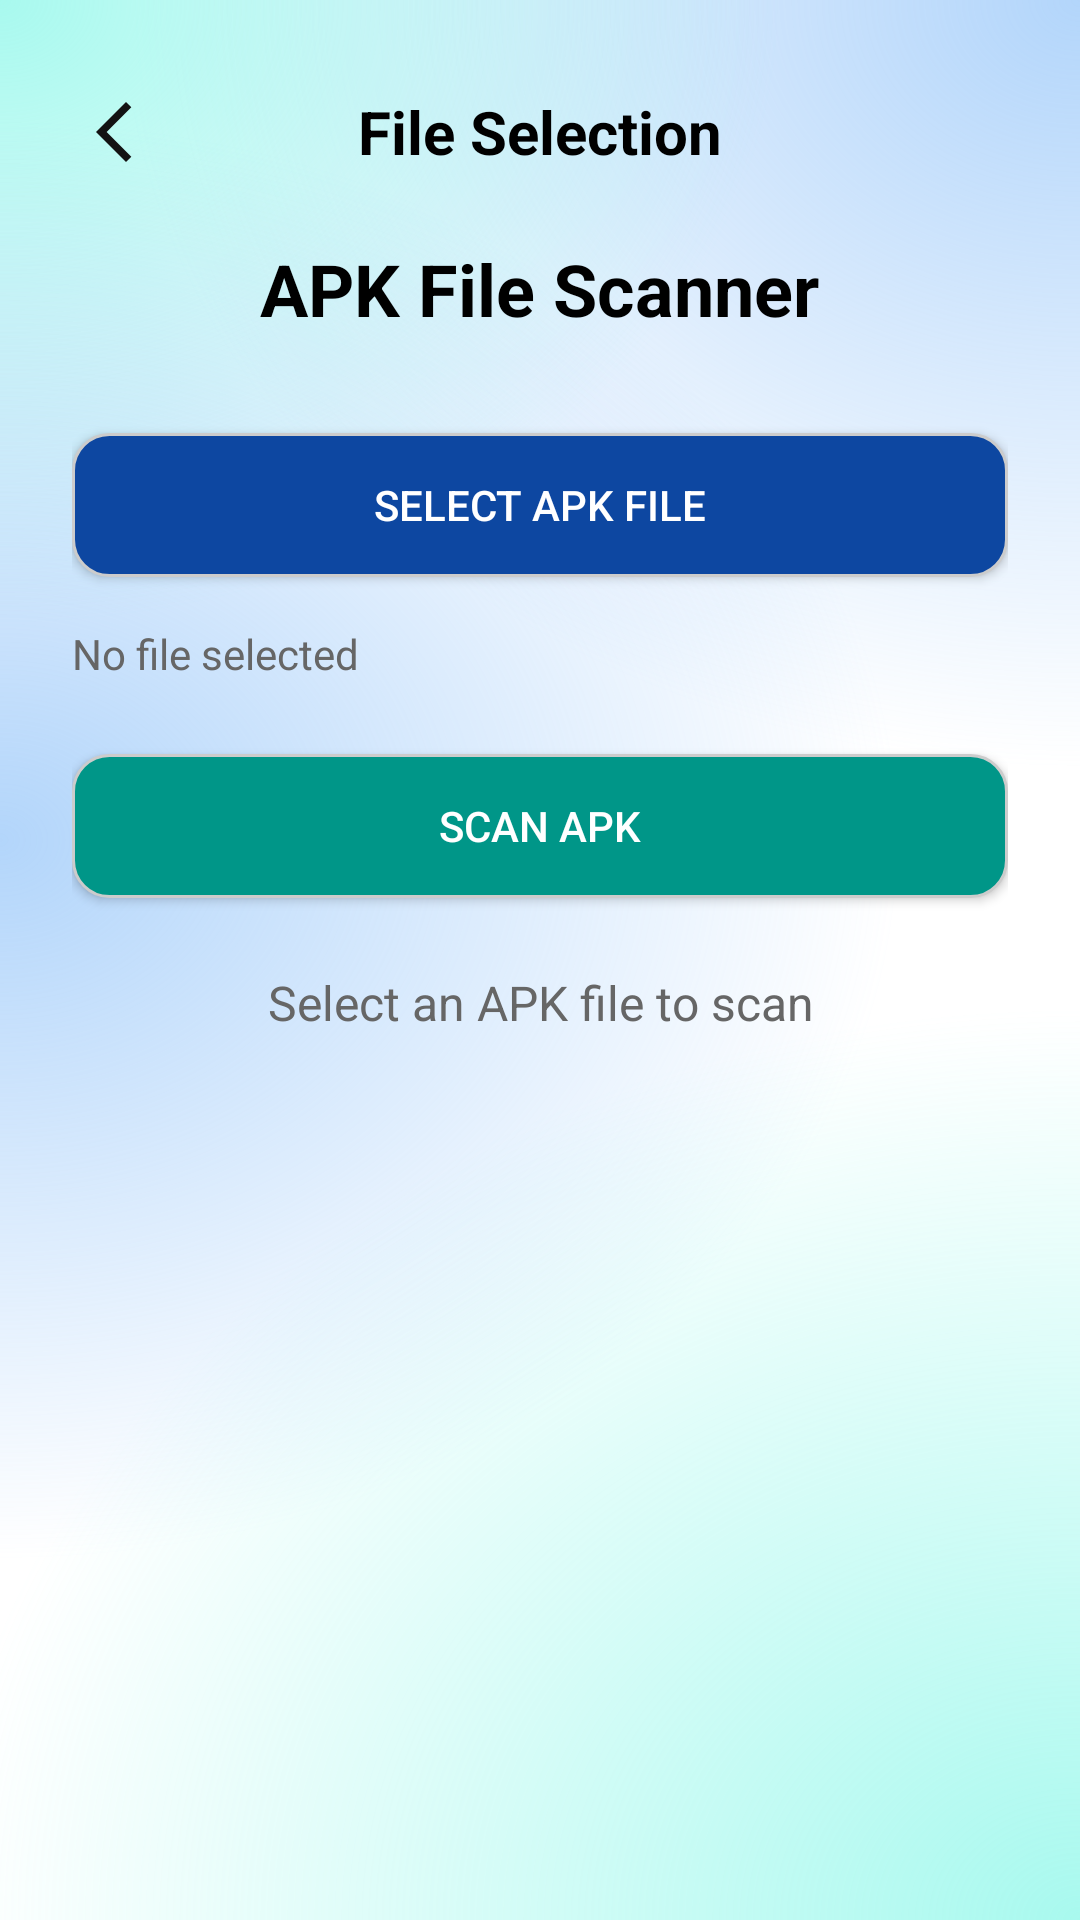

Write the Android layout XML for this screen, with the resource values it uses.
<!-- AndroidManifest.xml: application theme Theme.AppCompat.Light.NoActionBar -->
<!-- res/layout/activity_file_selection.xml -->
<?xml version="1.0" encoding="utf-8"?>
<LinearLayout xmlns:android="http://schemas.android.com/apk/res/android"
    xmlns:app="http://schemas.android.com/apk/res-auto"
    android:layout_width="match_parent"
    android:layout_height="match_parent"
    xmlns:tools="http://schemas.android.com/tools"
    android:orientation="vertical"
    android:padding="24dp"
    android:background="@drawable/background_ethereal">

    <LinearLayout
        android:layout_width="match_parent"
        android:layout_height="wrap_content"
        android:orientation="horizontal"
        android:gravity="center_vertical"
        android:layout_marginBottom="16dp">

        <ImageButton
            android:id="@+id/backButton"
            android:layout_width="40dp"
            android:layout_height="40dp"
            android:src="@drawable/outline_arrow_back_ios_24"
            android:background="?attr/selectableItemBackgroundBorderless"
            android:contentDescription="@string/back_button_text"
            tools:ignore="ContentDescription" />

        <TextView
            android:layout_width="0dp"
            android:layout_height="wrap_content"
            android:layout_weight="1"
            android:text="@string/file_selection"
            android:textSize="20sp"
            android:textStyle="bold"
            android:textColor="@color/black"
            android:gravity="center" />
        <View
            android:layout_width="40dp"
            android:layout_height="40dp" />

    </LinearLayout>

    <TextView
        android:layout_width="wrap_content"
        android:layout_height="wrap_content"
        android:text="APK File Scanner"
        android:textSize="24sp"
        android:textStyle="bold"
        android:textColor="@color/black"
        android:layout_gravity="center"
        android:layout_marginBottom="32dp" />

    <Button
        android:id="@+id/selectApkButton"
        android:layout_width="match_parent"
        android:layout_height="wrap_content"
        android:text="@string/select_apk_file"
        android:textColor="@color/white"
        android:background="@drawable/custom_button"
        android:layout_marginBottom="16dp"
        android:paddingVertical="12dp" />

    <TextView
        android:id="@+id/selectedFileText"
        android:layout_width="match_parent"
        android:layout_height="wrap_content"
        android:text="@string/no_file_selected"
        android:textSize="14sp"
        android:textColor="#666666"
        android:layout_marginBottom="24dp" />

    <Button
        android:id="@+id/scanApkButton"
        android:layout_width="match_parent"
        android:layout_height="wrap_content"
        android:text="@string/scan_apk"
        android:textColor="@color/white"
        android:background="@drawable/custom_button_green"
        android:layout_marginBottom="24dp"
        android:paddingVertical="12dp" />

    <TextView
        android:id="@+id/scanResultText"
        android:layout_width="match_parent"
        android:layout_height="wrap_content"
        android:text="@string/select_an_apk_file_to_scan"
        android:textSize="16sp"
        android:textColor="#666666"
        android:gravity="center" />

</LinearLayout>
<!-- resources referenced by this layout -->
<resources>
  <color name="black">#FF000000</color>
  <color name="white">#FFFFFFFF</color>
  <!-- drawable background_ethereal: vector/xml drawable (drawable, 2393 chars, omitted) -->
  <!-- drawable custom_button (drawable) -->
  <?xml version="1.0" encoding="utf-8"?>
  <shape xmlns:android="http://schemas.android.com/apk/res/android" android:shape="rectangle">
  
   <solid android:color="@color/soul_stone_blue"/>
  
   <corners android:radius="12dp" />
  
  
   <stroke
       android:width="1dp"
       android:color="#CCCCCC" />
  
  
   <padding
       android:left="12dp"
       android:top="8dp"
       android:right="12dp"
       android:bottom="8dp" />
  
  </shape>
  <!-- drawable custom_button_green (drawable) -->
  <?xml version="1.0" encoding="utf-8"?>
  <shape xmlns:android="http://schemas.android.com/apk/res/android"
      android:shape="rectangle">
  
  
      <solid android:color="@color/dynasty_green" />
  
  
      <corners android:radius="12dp" />
  
  
      <stroke
          android:width="1dp"
          android:color="#CCCCCC" />
  
  
      <padding
          android:left="12dp"
          android:top="8dp"
          android:right="12dp"
          android:bottom="8dp" />
  </shape>
  <!-- drawable outline_arrow_back_ios_24 (drawable) -->
  <vector xmlns:android="http://schemas.android.com/apk/res/android" android:autoMirrored="true" android:height="24dp" android:tint="#131313" android:viewportHeight="960" android:viewportWidth="960" android:width="24dp">
        
      <path android:fillColor="@android:color/white" android:pathData="M400,880L0,480L400,80L471,151L142,480L471,809L400,880Z"/>
      
  </vector>
  <string name="back_button_text">back_button</string>
  <string name="file_selection">File Selection</string>
  <string name="no_file_selected">No file selected</string>
  <string name="scan_apk">Scan APK</string>
  <string name="select_an_apk_file_to_scan">Select an APK file to scan</string>
  <string name="select_apk_file">Select APK File</string>
  <color name="soul_stone_blue">#0d47a1</color>
  <color name="dynasty_green">#009688</color>
</resources>
